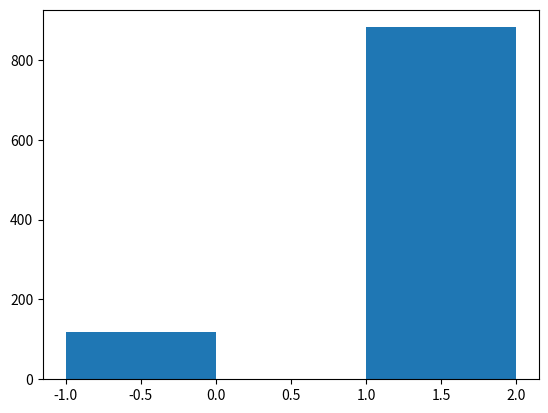

The script that saved this image:
#!/usr/bin/env python3
# -*- coding: utf-8 -*-
"""
Created on Sat Mar  3 18:04:34 2018

[redacted]

Playing tic-tac-toe

"""


import numpy as np
import matplotlib.pyplot as plt
import random

# make a 3x3 board and fill with 0's...
def create_board():
    return np.zeros((3,3), dtype=int)

# player 1 = 1, player 2 = 2, 0 = blank space. This makes a move for player...
def place(board, player, position):
    if board[position] == 0:
        board[position] = player
    return board

# lists the open pair of coordinates...
def possibilities(board):
    (good_rows,good_columns)=np.where( board == 0 )
    good_list = [(good_rows[i],good_columns[i]) for i in range(len(good_rows))]
    return good_list

# moves to random spot...
def random_place(board, player):
    pos = random.choice(possibilities(board))
    return place(board, player, pos)

# test whether the player has three in a row on a row...
def row_win(board,player):
    return np.any([ np.all(board[i,:]==player) for i in range(3)])

# test whether the player has three in a row on a column...
def col_win(board,player):
    return np.any([ np.all(board[:,i]==player) for i in range(3)])

# test whether the player has three in a row on a diagonal...
def diag_win(board,player):
    UL_LR_bool = [board[i,i] == player for i in range(3)]
    UR_LL_bool = [board[i,2-i] == player for i in range(3)]
    return np.all(UL_LR_bool) or np.all(UR_LL_bool )


def evaluate(board):
    for player in [1, 2]:
        if (row_win(board,player) or 
        col_win(board,player) or
        diag_win(board,player)):
            return player
    if np.all(board != 0):
        return -1
    else: return 0

    
import time

def next_turn(player): 
    if player == 1: return 2
    else: return 1

def play_game():
    winner = 0
    player = 1
    
    board = create_board()
    #print("player ",player)
    #print("winner ",winner)
    #print(board)
    
    while  winner == 0:
        if winner == -1: 
            return winner
        board = random_place(board, player)
        winner = evaluate(board)
        player = next_turn(player)
        #print("player ",player)
        #print("winner ",winner) 
        #print(board)
    return winner

#%%

start = time.time()
outcomes = []
for i in range(1000):
    outcomes.append(play_game())
stop = time.time()
print(stop-start)

plt.hist(outcomes,bins=3)

